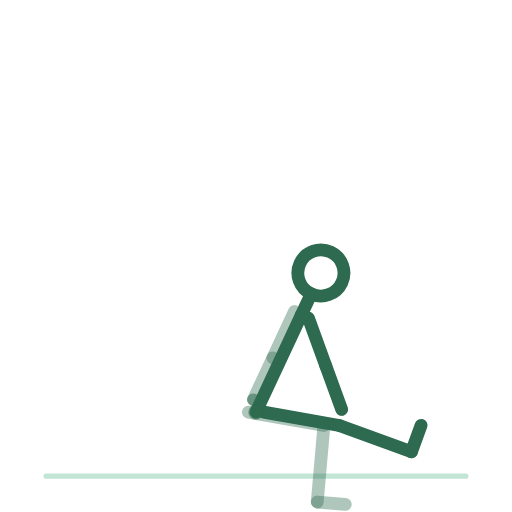
t = 0.00 s
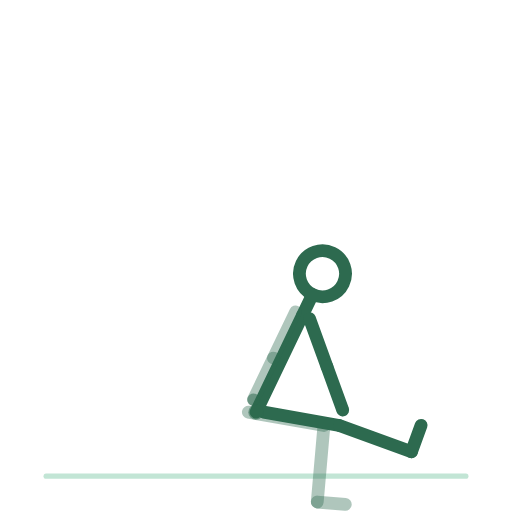
t = 0.50 s
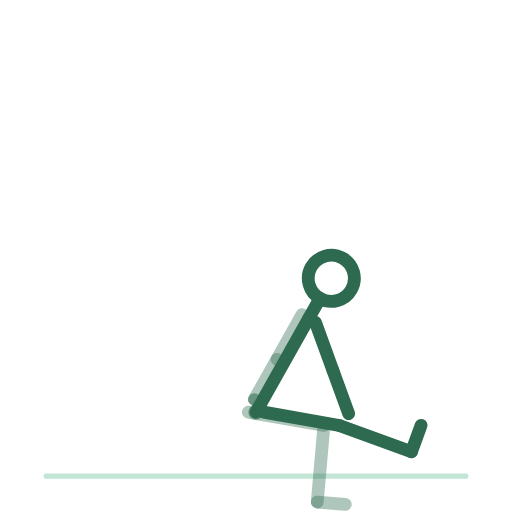
t = 1.50 s
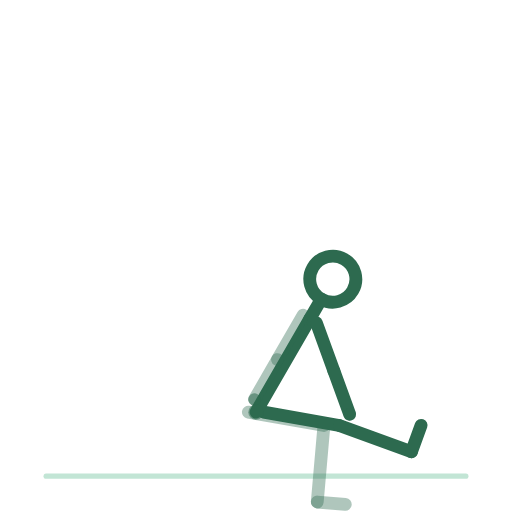
t = 2.00 s
t = 2.50 s: frame unchanged from t = 1.50 s, image omitted
t = 3.50 s: frame unchanged from t = 0.50 s, image omitted

The animated SVG that drew these frames (rendered in a browser with its animation timeline set to each time). Animation: 14 SMIL elements (animateTransform=14); one cycle of 4.00 s, repeats indefinitely.

<svg xmlns="http://www.w3.org/2000/svg" viewBox="0 0 200 200" role="img" aria-label="etirement-des-ischio-jambiers-assis"><title>etirement-des-ischio-jambiers-assis</title><style>.bone{fill:none;stroke:#2D6A4F;stroke-width:5;stroke-linecap:round}.bone.far{opacity:.38}.head{fill:none;stroke:#2D6A4F;stroke-width:5}.joint{fill:#2D6A4F;opacity:.55}.floor{fill:#52B788;stroke:#52B788;stroke-width:2;opacity:.35;stroke-linecap:round}@media (prefers-reduced-motion: reduce) { animateTransform { display: none !important; } }</style><line class="floor" x1="18" y1="186" x2="182" y2="186"/><g><animateTransform attributeName="transform" type="translate" values="100.0,161.0;100.0,161.0;100.0,161.0" keyTimes="0.0000;0.5000;1.0000" dur="4s" repeatCount="indefinite" calcMode="spline" keySplines=".42 0 .58 1;.42 0 .58 1"/><g><g><animateTransform attributeName="transform" type="rotate" values="0.0;0.0;0.0" keyTimes="0.0000;0.5000;1.0000" dur="4s" repeatCount="indefinite" calcMode="spline" keySplines=".42 0 .58 1;.42 0 .58 1"/><g transform="translate(-3,0)"><g><animateTransform attributeName="transform" type="rotate" values="-80.0;-80.0;-80.0" keyTimes="0.0000;0.5000;1.0000" dur="4s" repeatCount="indefinite" calcMode="spline" keySplines=".42 0 .58 1;.42 0 .58 1"/><line class="bone far" x1="0" y1="0" x2="0" y2="30"/><g transform="translate(0,30)"><g><animateTransform attributeName="transform" type="rotate" values="85.0;85.0;85.0" keyTimes="0.0000;0.5000;1.0000" dur="4s" repeatCount="indefinite" calcMode="spline" keySplines=".42 0 .58 1;.42 0 .58 1"/><line class="bone far" x1="0" y1="0" x2="0" y2="30"/><g transform="translate(0,30)"><g><animateTransform attributeName="transform" type="rotate" values="0.0;0.0;0.0" keyTimes="0.0000;0.5000;1.0000" dur="4s" repeatCount="indefinite" calcMode="spline" keySplines=".42 0 .58 1;.42 0 .58 1"/><line class="bone far" x1="0" y1="0" x2="11" y2="0"/></g></g></g></g></g></g><g transform="translate(3,0)"><g><animateTransform attributeName="transform" type="rotate" values="-80.0;-80.0;-80.0" keyTimes="0.0000;0.5000;1.0000" dur="4s" repeatCount="indefinite" calcMode="spline" keySplines=".42 0 .58 1;.42 0 .58 1"/><line class="bone near" x1="0" y1="0" x2="0" y2="30"/><g transform="translate(0,30)"><g><animateTransform attributeName="transform" type="rotate" values="10.0;10.0;10.0" keyTimes="0.0000;0.5000;1.0000" dur="4s" repeatCount="indefinite" calcMode="spline" keySplines=".42 0 .58 1;.42 0 .58 1"/><line class="bone near" x1="0" y1="0" x2="0" y2="30"/><g transform="translate(0,30)"><g><animateTransform attributeName="transform" type="rotate" values="0.0;0.0;0.0" keyTimes="0.0000;0.5000;1.0000" dur="4s" repeatCount="indefinite" calcMode="spline" keySplines=".42 0 .58 1;.42 0 .58 1"/><line class="bone near" x1="0" y1="0" x2="11" y2="0"/></g></g></g></g></g></g><g><g><animateTransform attributeName="transform" type="rotate" values="25.0;30.0;25.0" keyTimes="0.0000;0.5000;1.0000" dur="4s" repeatCount="indefinite" calcMode="spline" keySplines=".42 0 .58 1;.42 0 .58 1"/><line class="bone" x1="0" y1="0" x2="0" y2="-42"/><g transform="translate(0,-42)"><g transform="translate(0,0)"><g><animateTransform attributeName="transform" type="rotate" values="0.0;0.0;0.0" keyTimes="0.0000;0.5000;1.0000" dur="4s" repeatCount="indefinite" calcMode="spline" keySplines=".42 0 .58 1;.42 0 .58 1"/><line class="bone" x1="0" y1="0" x2="0" y2="-9"/><circle class="head" cx="0" cy="-18" r="9"/></g></g><g transform="translate(-3,0)"><g><animateTransform attributeName="transform" type="rotate" values="0.0;0.0;0.0" keyTimes="0.0000;0.5000;1.0000" dur="4s" repeatCount="indefinite" calcMode="spline" keySplines=".42 0 .58 1;.42 0 .58 1"/><line class="bone far" x1="0" y1="0" x2="0" y2="20"/><g transform="translate(0,20)"><g><animateTransform attributeName="transform" type="rotate" values="0.0;0.0;0.0" keyTimes="0.0000;0.5000;1.0000" dur="4s" repeatCount="indefinite" calcMode="spline" keySplines=".42 0 .58 1;.42 0 .58 1"/><line class="bone far" x1="0" y1="0" x2="0" y2="18"/><circle class="joint" cx="0" cy="18" r="2.4"/></g></g></g></g><g transform="translate(3,0)"><g><animateTransform attributeName="transform" type="rotate" values="-45.0;-50.0;-45.0" keyTimes="0.0000;0.5000;1.0000" dur="4s" repeatCount="indefinite" calcMode="spline" keySplines=".42 0 .58 1;.42 0 .58 1"/><line class="bone near" x1="0" y1="0" x2="0" y2="20"/><g transform="translate(0,20)"><g><animateTransform attributeName="transform" type="rotate" values="0.0;0.0;0.0" keyTimes="0.0000;0.5000;1.0000" dur="4s" repeatCount="indefinite" calcMode="spline" keySplines=".42 0 .58 1;.42 0 .58 1"/><line class="bone near" x1="0" y1="0" x2="0" y2="18"/><circle class="joint" cx="0" cy="18" r="2.4"/></g></g></g></g></g></g></g><circle class="joint" cx="0" cy="0" r="3"/></g></g></g></svg>
